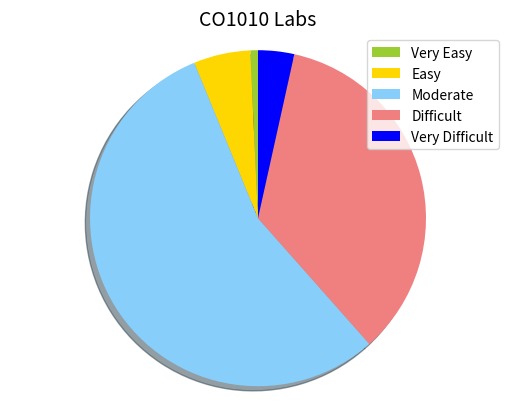

Write the Python code that produced this figure.
# CO1010 Lab 07
# Pie chart
# Import libraries
import matplotlib.pyplot as plt
# Plot labels
labels = ["Very Easy", "Easy", "Moderate", "Difficult", "Very Difficult"]
# data (statistics)
sizes = [0.74 ,5.46, 55.33 , 34.99 ,3.47]
# colours
colors = ["yellowgreen", "gold", "lightskyblue", "lightcoral", "b"]
# plot setup
patches , texts = plt.pie(sizes , colors=colors , shadow=True , startangle
=90)
plt.legend(patches , labels , loc="best")
plt.axis("equal")
plt.title("CO1010 Labs",fontsize =14)
plt.show()